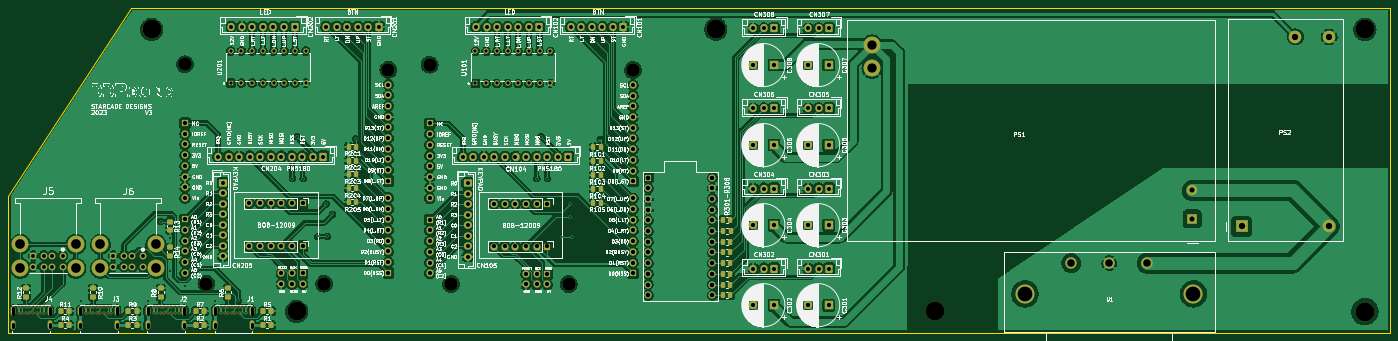
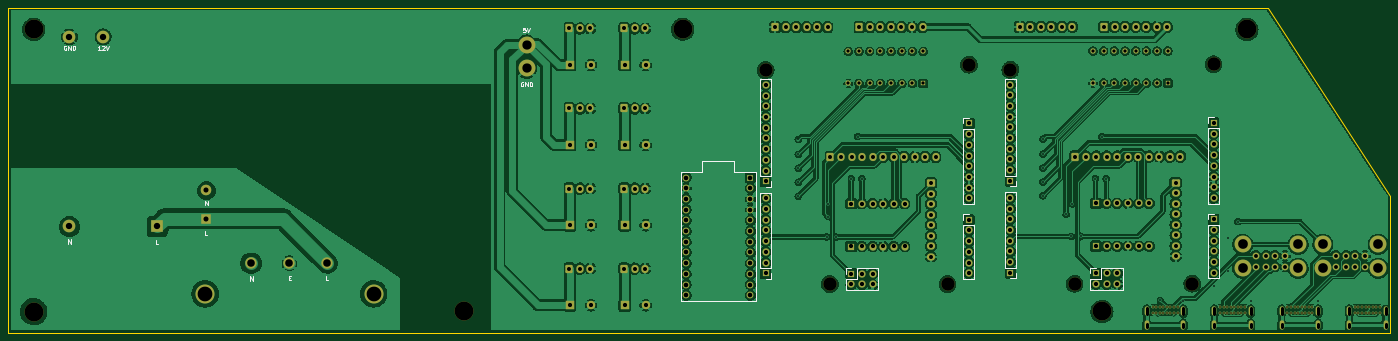
Circuit board: 11 layer files. Board 328.0 x 77.0 mm.
- bottom_copper: DDRduino2-B_Cu.gbl (775707 bytes)
- bottom_mask: DDRduino2-B_Mask.gbs (12328 bytes)
- paste: DDRduino2-B_Paste.gbp (492 bytes)
- bottom_silk: DDRduino2-B_Silkscreen.gbo (19598 bytes)
- outline: DDRduino2-Edge_Cuts.gm1 (778 bytes)
- top_copper: DDRduino2-F_Cu.gtl (780939 bytes)
- top_mask: DDRduino2-F_Mask.gts (14530 bytes)
- paste: DDRduino2-F_Paste.gtp (3189 bytes)
- top_silk: DDRduino2-F_Silkscreen.gto (402558 bytes)
- drill: DDRduino2-NPTH.drl (638 bytes)
- drill: DDRduino2-PTH.drl (8444 bytes)

=== bottom_copper: DDRduino2-B_Cu.gbl (775707 bytes, source omitted) ===
=== bottom_mask: DDRduino2-B_Mask.gbs (12328 bytes, source omitted) ===
=== paste: DDRduino2-B_Paste.gbp ===
G04 #@! TF.GenerationSoftware,KiCad,Pcbnew,(6.0.1)*
G04 #@! TF.CreationDate,2023-01-17T23:28:05-08:00*
G04 #@! TF.ProjectId,DDRduino2,44445264-7569-46e6-9f32-2e6b69636164,rev?*
G04 #@! TF.SameCoordinates,Original*
G04 #@! TF.FileFunction,Paste,Bot*
G04 #@! TF.FilePolarity,Positive*
%FSLAX46Y46*%
G04 Gerber Fmt 4.6, Leading zero omitted, Abs format (unit mm)*
G04 Created by KiCad (PCBNEW (6.0.1)) date 2023-01-17 23:28:05*
%MOMM*%
%LPD*%
G01*
G04 APERTURE LIST*
G04 APERTURE END LIST*
M02*

=== bottom_silk: DDRduino2-B_Silkscreen.gbo (19598 bytes, source omitted) ===
=== outline: DDRduino2-Edge_Cuts.gm1 ===
G04 #@! TF.GenerationSoftware,KiCad,Pcbnew,(6.0.1)*
G04 #@! TF.CreationDate,2023-01-17T23:28:05-08:00*
G04 #@! TF.ProjectId,DDRduino2,44445264-7569-46e6-9f32-2e6b69636164,rev?*
G04 #@! TF.SameCoordinates,Original*
G04 #@! TF.FileFunction,Profile,NP*
%FSLAX46Y46*%
G04 Gerber Fmt 4.6, Leading zero omitted, Abs format (unit mm)*
G04 Created by KiCad (PCBNEW (6.0.1)) date 2023-01-17 23:28:05*
%MOMM*%
%LPD*%
G01*
G04 APERTURE LIST*
G04 #@! TA.AperFunction,Profile*
%ADD10C,0.100000*%
G04 #@! TD*
G04 APERTURE END LIST*
D10*
X49577480Y-139000000D02*
X78577480Y-94532480D01*
X78577480Y-94532480D02*
X377577480Y-94532480D01*
X377577480Y-94532480D02*
X377577480Y-171532480D01*
X377577480Y-171532480D02*
X49577480Y-171532480D01*
X49577480Y-171532480D02*
X49577480Y-139000000D01*
M02*

=== top_copper: DDRduino2-F_Cu.gtl (780939 bytes, source omitted) ===
=== top_mask: DDRduino2-F_Mask.gts (14530 bytes, source omitted) ===
=== paste: DDRduino2-F_Paste.gtp (3189 bytes, source withheld) ===
=== top_silk: DDRduino2-F_Silkscreen.gto (402558 bytes, source omitted) ===
=== drill: DDRduino2-NPTH.drl ===
M48
; DRILL file {KiCad (6.0.1)} date Tue Jan 17 23:28:08 2023
; FORMAT={-:-/ absolute / metric / decimal}
; #@! TF.CreationDate,2023-01-17T23:28:08-08:00
; #@! TF.GenerationSoftware,Kicad,Pcbnew,(6.0.1)
; #@! TF.FileFunction,NonPlated,1,2,NPTH
FMAT,2
METRIC
; #@! TA.AperFunction,NonPlated,NPTH,ComponentDrill
T1C3.200
; #@! TA.AperFunction,NonPlated,NPTH,ComponentDrill
T2C4.500
%
G90
G05
T1
X91.492Y-107.842
X96.562Y-159.912
X124.502Y-159.922
X139.742Y-109.112
X149.577Y-107.932
X154.647Y-160.002
X182.587Y-160.012
X197.827Y-109.202
T2
X83.577Y-99.532
X118.0Y-166.5
X217.5Y-99.5
X269.5Y-166.5
X371.577Y-99.532
X371.577Y-166.532
T0
M30

=== drill: DDRduino2-PTH.drl (8444 bytes, source omitted) ===
